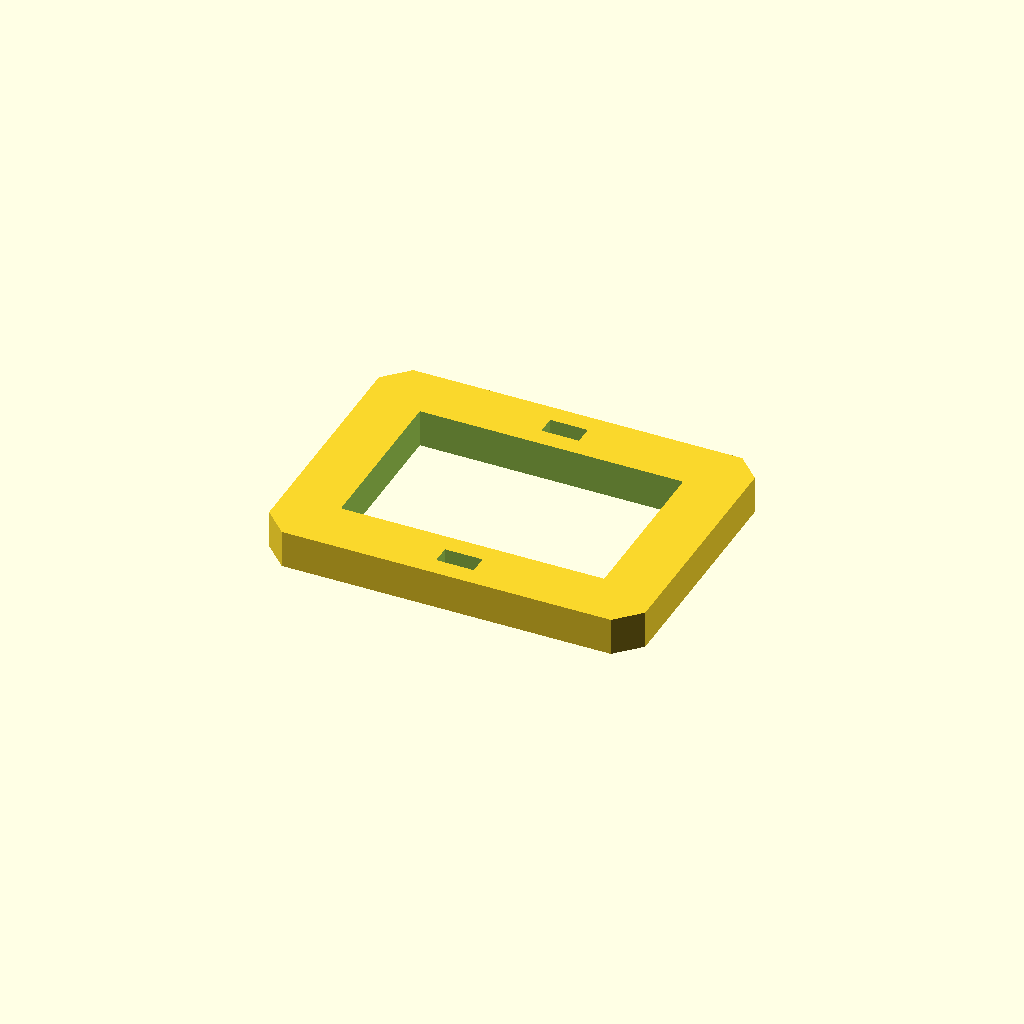
Cell 1: rendered with the file's own defaults.
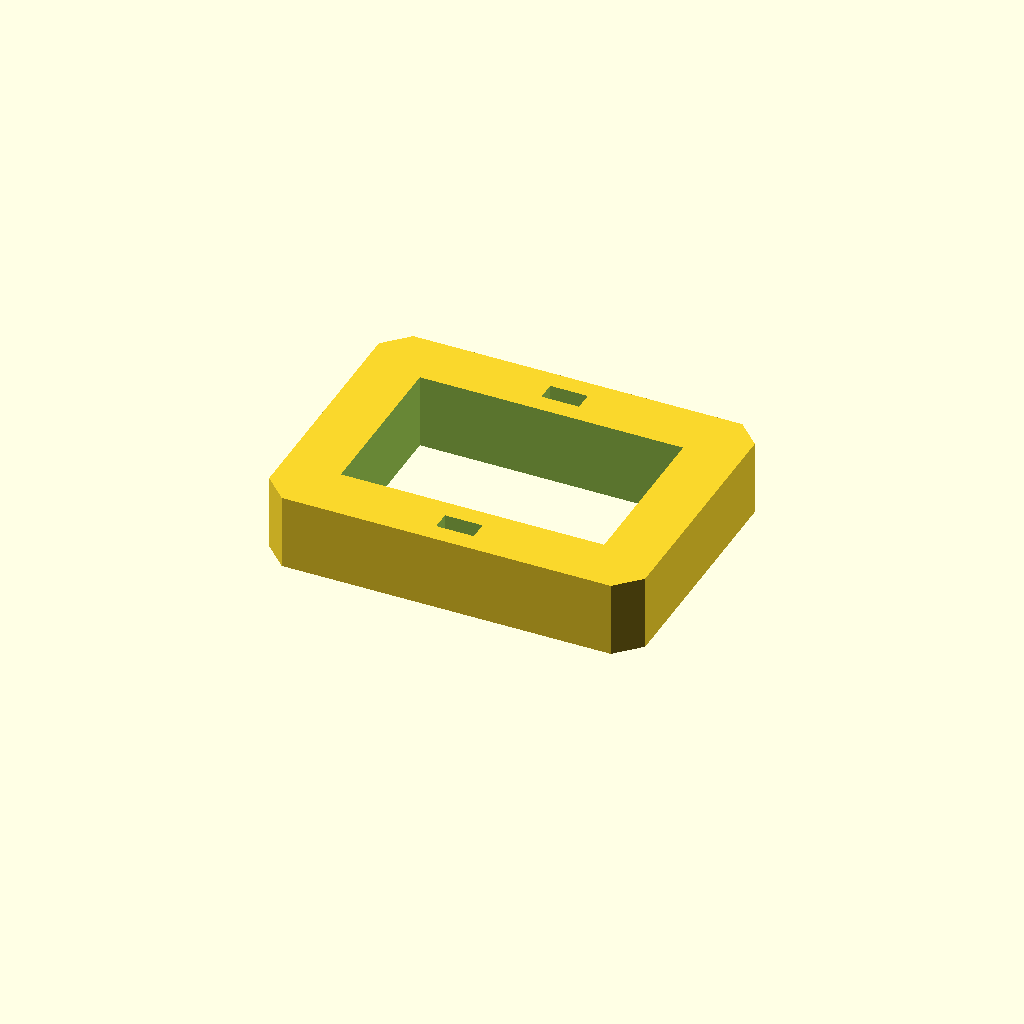
Cell 2: the same model with plate_t = 16.
One fixed orthographic camera (rotation 55°, 0°, 25°; colour scheme Cornfield) for every cell.
OpenSCAD source file optional_data/data/sketch3/frameplates/part_0156.scad:
$fn = 32;

// ----------------------------------------------------------------------
// Frame plate: 80 x 60 frame, 12 mm rails
// ----------------------------------------------------------------------

// --- parameters (mm) ---
plate_l = 80;             // plate length, X
plate_w = 60;             // plate width, Y
plate_t = 8;              // plate thickness, Z (extrusion height)
corner_c = 5;             // corner chamfer
frame_bar = 12;           // frame rail width
slot_l = 8;               // adjustment slot length
slot_w = 4;               // adjustment slot width

win_l = plate_l - 2 * frame_bar;  // window length
win_w = plate_w - 2 * frame_bar;  // window width

profile = [[5, 0], [75, 0], [80, 5], [80, 55], [75, 60], [5, 60], [0, 55], [0, 5]];  // primary outline, 8 points, counter clockwise
void_1 = [[12, 12], [68, 12], [68, 48], [12, 48]];  // the window, 4 points
void_2 = [[36, 4], [44, 4], [44, 8], [36, 8]];  // adjustment slot, 4 points
void_3 = [[36, 52], [44, 52], [44, 56], [36, 56]];  // adjustment slot, 4 points

// --- the one profile operation ---
difference() {
  linear_extrude(height = plate_t) polygon(points = profile);
  translate([0, 0, -1])
    linear_extrude(height = plate_t + 2) polygon(points = void_1);
  translate([0, 0, -1])
    linear_extrude(height = plate_t + 2) polygon(points = void_2);
  translate([0, 0, -1])
    linear_extrude(height = plate_t + 2) polygon(points = void_3);
}
Customizer parameters (derived from the source; name, type, default, range or options):
plate_l: number, default 80
plate_w: number, default 60
plate_t: number, default 8
corner_c: number, default 5
frame_bar: number, default 12
slot_l: number, default 8
slot_w: number, default 4
